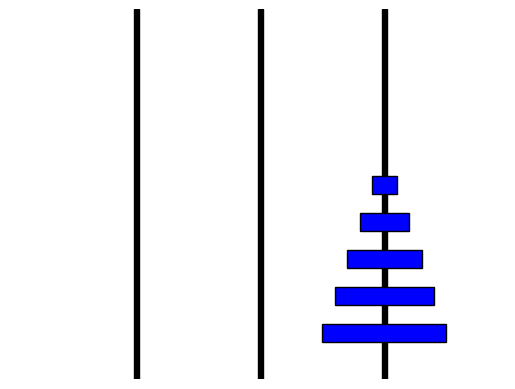

Here is the Python script that generated this plot:
import matplotlib.pyplot as plt
import matplotlib.patches as patches
import time

# Hàm vẽ cột và đĩa
def draw_tower(discs, ax):
    ax.clear()
    # Vẽ cột
    for i in range(3):
        ax.add_patch(patches.Rectangle((i * 5, 0), 0.2, 10, edgecolor='black', facecolor='black'))
    
    # Vẽ đĩa
    for i in range(len(discs)):
        for j in range(len(discs[i])):
            disc = discs[i][j]
            ax.add_patch(patches.Rectangle((i * 5 - disc / 2 + 0.1, j + 1), disc, 0.5, edgecolor='black', facecolor='blue'))
    
    plt.xlim(-5, 15)
    plt.ylim(0, 10)
    plt.axis('off')
    plt.pause(0.5)

# Hàm di chuyển đĩa
def move_disc(discs, from_tower, to_tower):
    disc = discs[from_tower].pop()
    discs[to_tower].append(disc)

# Hàm tháp hà nội
def thap_ha_noi(n, cot_nguon, cot_dich, cot_trung_gian, discs, ax):
    if n == 1:
        move_disc(discs, cot_nguon, cot_dich)
        draw_tower(discs, ax)
        return
    thap_ha_noi(n - 1, cot_nguon, cot_trung_gian, cot_dich, discs, ax)
    move_disc(discs, cot_nguon, cot_dich)
    draw_tower(discs, ax)
    thap_ha_noi(n - 1, cot_trung_gian, cot_dich, cot_nguon, discs, ax)

# Thiết lập ban đầu
so_dia = 5
discs = [list(range(so_dia, 0, -1)), [], []]

# Khởi tạo đồ thị
fig, ax = plt.subplots()
draw_tower(discs, ax)

# Thực hiện thuật toán
thap_ha_noi(so_dia, 0, 2, 1, discs, ax)

plt.show()
